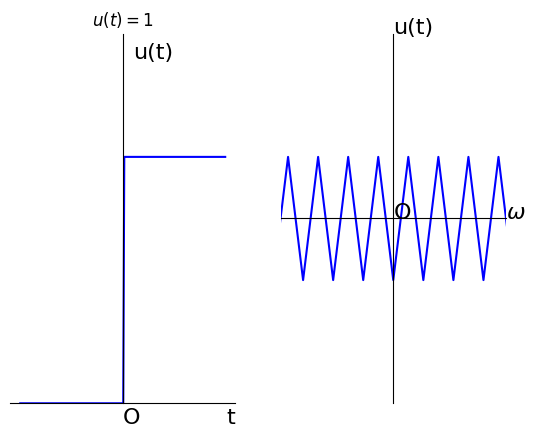

Write Python code to recreate this figure.
# -*- coding: utf-8 -*-
# 单位阶跃信号及其傅里叶变换

import numpy as np
import pandas as pd
import matplotlib.pyplot as plt
import matplotlib
font = {'family':'SimHei'}
matplotlib.rc('font',**font)
matplotlib.rcParams['axes.unicode_minus']=False
fig = plt.figure()
# 第一个图
plt.subplot(1,2,1)# 画布分为一列两行，取第一个
ax = plt.gca()
plt.title(r'$u(t)=1$')
# 移动脊柱
ax.spines['right'].set_color('none')
ax.spines['top'].set_color('none')
ax.xaxis.set_ticks_position('bottom')
ax.spines['bottom'].set_position(('data', 0))
ax.yaxis.set_ticks_position('left')
ax.spines['left'].set_position(('data', 0))

t = np.arange(-10,10,0.1)# array([-10,-9.9,-9.8,...,9.8,9.9,10])
y=0*(t<0)+1*(t>=0)# 采样信号
# 坐标标识
plt.text(0,-0.08,'O',fontdict={'size':16})
plt.text(10,-0.08,'t',fontdict={'size':16})
plt.text(1,1.4,'u(t)',fontdict={'size':16})

plt.xticks([])
plt.yticks([])
plt.ylim(0,1.5)
plt.plot(t,y,'b')
# 傅里叶变化
plt.subplot(1,2,2)
ax = plt.gca()
# 移动脊柱
ax.spines['right'].set_color('none')
ax.spines['top'].set_color('none')
ax.xaxis.set_ticks_position('bottom')
ax.spines['bottom'].set_position(('data', -0.5))
ax.yaxis.set_ticks_position('left')
ax.spines['left'].set_position(('data', 0))
# 设置画布
plt.xticks([])
plt.yticks([])

# 坐标标识
plt.text(0,-0.5,'O',fontdict={'size':16})
plt.text(0.75,-0.5,r'$\omega$',fontdict={'size':16})
plt.text(0,1,'u(t)',fontdict={'size':16})
t = np.arange(-1,1,0.1)
y=0*(t<0)+1*(t>=0)# 采样信号
plt.xlim(-0.75,0.75)
plt.ylim(-2,1)
plt.plot(t,np.fft.fft(y),'b')# 输出傅里叶变换后信号
plt.show()
